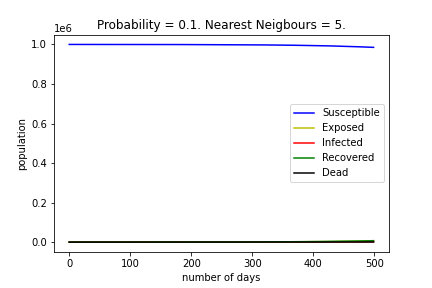

Data behind this chart, as committed beside it:
, Susceptible, Exposed, Infected, Recovered, Dead
0, 999957, 35, 8, 0, 0
1, 999957, 35, 8, 0, 0
2, 999957, 35, 8, 0, 0
3, 999957, 35, 8, 0, 0
4, 999957, 35, 8, 0, 0
5, 999957, 35, 8, 0, 0
6, 999957, 35, 8, 0, 0
7, 999957, 35, 8, 0, 0
8, 999957, 35, 8, 0, 0
9, 999957, 35, 8, 0, 0
10, 999957, 35, 8, 0, 0
11, 999957, 35, 8, 0, 0
12, 999957, 35, 8, 0, 0
13, 999957, 35, 8, 0, 0
14, 999957, 35, 8, 0, 0
15, 999957, 35, 8, 0, 0
16, 999957, 35, 8, 0, 0
17, 999957, 35, 8, 0, 0
18, 999957, 35, 8, 0, 0
19, 999957, 35, 8, 0, 0
20, 999957, 35, 8, 0, 0
21, 999956, 36, 8, 0, 0
22, 999956, 36, 8, 0, 0
23, 999955, 36, 9, 0, 0
24, 999954, 37, 9, 0, 0
25, 999952, 39, 9, 0, 0
26, 999950, 40, 10, 0, 0
27, 999950, 40, 10, 0, 0
28, 999949, 40, 10, 1, 0
29, 999948, 41, 10, 1, 0
30, 999945, 43, 10, 2, 0
31, 999942, 45, 11, 2, 0
32, 999942, 44, 11, 3, 0
33, 999942, 44, 10, 4, 0
34, 999941, 44, 10, 5, 0
35, 999941, 43, 10, 6, 0
36, 999939, 44, 10, 7, 0
37, 999938, 44, 11, 7, 0
38, 999935, 46, 11, 8, 0
39, 999933, 47, 11, 9, 0
40, 999932, 48, 11, 9, 0
41, 999928, 50, 12, 10, 0
42, 999928, 50, 12, 10, 0
43, 999927, 50, 12, 11, 0
44, 999924, 52, 13, 11, 0
45, 999922, 53, 13, 12, 0
46, 999920, 54, 13, 13, 0
47, 999917, 56, 14, 13, 0
48, 999915, 57, 14, 14, 0
49, 999913, 59, 14, 14, 0
50, 999907, 63, 15, 15, 0
51, 999904, 64, 16, 16, 0
52, 999903, 64, 16, 17, 0
53, 999899, 67, 16, 18, 0
54, 999897, 68, 16, 19, 0
55, 999894, 70, 17, 19, 0
56, 999891, 72, 18, 19, 0
57, 999887, 76, 18, 19, 0
58, 999883, 78, 19, 20, 0
59, 999880, 80, 19, 21, 0
... 440 more rows
